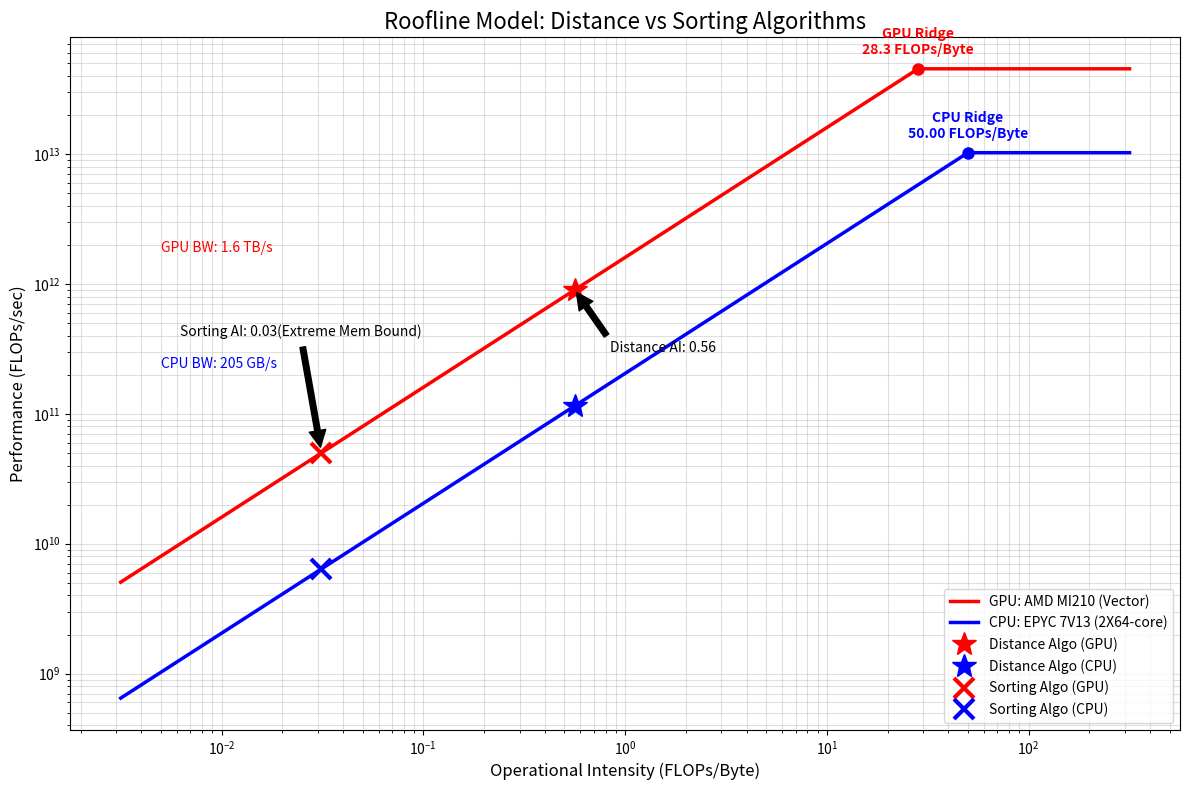

This chart was generated by the following Python code:
import matplotlib.pyplot as plt
import numpy as np

def generate_roofline_chart():
    # --- 1. Hardware Specifications ---
    # GPU: AMD MI210 (Vector)
    gpu_peak_flops = 45.3 * 10**12   # 45.3 TFLOPs
    gpu_bw = 1.6 * 10**12            # 1.6 TB/s

    # CPU: EPYC 7V13 (User Specs)
    cpu_peak_flops = 64*2.5*32*2*10**9   # 10.24 TFLOPs
    cpu_bw = 204.8 * 10**9           # 204.8 GB/s

    # --- 2. Algorithm Intensities ---
    # Distance Kernel: 9 FLOPs / 16 Bytes
    ai_distance = 0.5625

    # Sorting Kernel: 1 Op / 32 Bytes
    ai_sorting = 0.03125

    # --- 3. Setup Plot ---
    fig, ax = plt.subplots(figsize=(12, 8))

    # X-axis: Operational Intensity (log scale range)
    x = np.logspace(-2.5, 2.5, 1000)

    # --- 4. Plot GPU Roofline ---
    gpu_mem_bound = x * gpu_bw
    gpu_compute_bound = np.full_like(x, gpu_peak_flops)
    gpu_roof = np.minimum(gpu_mem_bound, gpu_compute_bound)

    ax.loglog(x, gpu_roof, 'r-', linewidth=2.5, label='GPU: AMD MI210 (Vector)')

    # GPU Ridge Point (Threshold)
    gpu_ridge = gpu_peak_flops / gpu_bw
    ax.plot(gpu_ridge, gpu_peak_flops, 'ro', markersize=8)
    ax.text(gpu_ridge, gpu_peak_flops * 1.3, f'GPU Ridge\n{gpu_ridge:.1f} FLOPs/Byte',
            color='red', ha='center', fontweight='bold')

    # --- 5. Plot CPU Roofline ---
    cpu_mem_bound = x * cpu_bw
    cpu_compute_bound = np.full_like(x, cpu_peak_flops)
    cpu_roof = np.minimum(cpu_mem_bound, cpu_compute_bound)

    ax.loglog(x, cpu_roof, 'b-', linewidth=2.5, label='CPU: EPYC 7V13 (2X64-core)')

    # CPU Ridge Point (Threshold)
    cpu_ridge = cpu_peak_flops / cpu_bw
    ax.plot(cpu_ridge, cpu_peak_flops, 'bo', markersize=8)
    ax.text(cpu_ridge, cpu_peak_flops * 1.3, f'CPU Ridge\n{cpu_ridge:.2f} FLOPs/Byte',
            color='blue', ha='center', fontweight='bold')

    # --- 6. Plot Algorithm Points (Performance = AI * Bandwidth) ---
    # Distance Kernel Points
    gpu_perf_dist = ai_distance * gpu_bw
    cpu_perf_dist = ai_distance * cpu_bw

    ax.plot(ai_distance, gpu_perf_dist, 'r*', markersize=18, label='Distance Algo (GPU)')
    ax.plot(ai_distance, cpu_perf_dist, 'b*', markersize=18, label='Distance Algo (CPU)')

    # Sorting Kernel Points
    gpu_perf_sort = ai_sorting * gpu_bw
    cpu_perf_sort = ai_sorting * cpu_bw

    ax.plot(ai_sorting, gpu_perf_sort, 'rx', markersize=14, markeredgewidth=3, label='Sorting Algo (GPU)')
    ax.plot(ai_sorting, cpu_perf_sort, 'bx', markersize=14, markeredgewidth=3, label='Sorting Algo (CPU)')

    # --- 7. Annotations & Styling ---
    # Annotate Distance AI
    ax.annotate(f'Distance AI: {ai_distance:.2f}',
                xy=(ai_distance, gpu_perf_dist),
                xytext=(ai_distance * 1.5, gpu_perf_dist / 3),
                arrowprops=dict(facecolor='black', shrink=0.05))

    # Annotate Sorting AI
    ax.annotate(f'Sorting AI: {ai_sorting:.2f}(Extreme Mem Bound)',
                xy=(ai_sorting, gpu_perf_sort),
                xytext=(ai_sorting / 5, gpu_perf_sort * 8),
                arrowprops=dict(facecolor='black', shrink=0.05))

    # Bandwidth Labels
    ax.text(0.005, gpu_bw * 1.1, f'GPU BW: 1.6 TB/s', color='red', fontsize=10)
    ax.text(0.005, cpu_bw * 1.1, f'CPU BW: 205 GB/s', color='blue', fontsize=10)

    ax.set_xlabel('Operational Intensity (FLOPs/Byte)', fontsize=12)
    ax.set_ylabel('Performance (FLOPs/sec)', fontsize=12)
    ax.set_title('Roofline Model: Distance vs Sorting Algorithms', fontsize=16)
    ax.grid(True, which="both", ls="-", alpha=0.4)
    ax.legend(loc='lower right')

    # Save and Show
    plt.tight_layout()
    plt.savefig('final_roofline.png', dpi=300)
    plt.show()

if __name__ == "__main__":
    generate_roofline_chart()
